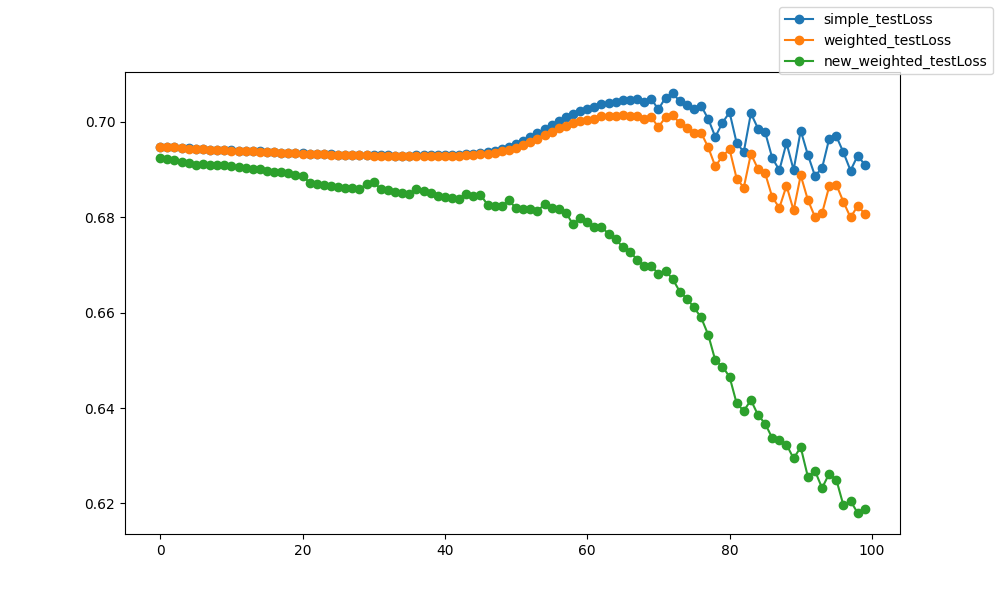

The file beside this chart, header and first rows:
epoch, epoch, simple_testLoss, weighted_testLoss, new_weighted_testLoss
0, 0, 0.6947, 0.6947, 0.6924
1, 1, 0.6947, 0.6947, 0.6922
2, 2, 0.6947, 0.6947, 0.692
3, 3, 0.6945, 0.6945, 0.6916
4, 4, 0.6944, 0.6944, 0.6913
5, 5, 0.6943, 0.6943, 0.6909
6, 6, 0.6943, 0.6942, 0.6912
7, 7, 0.6942, 0.6941, 0.691
8, 8, 0.6941, 0.6941, 0.6909
9, 9, 0.6941, 0.6941, 0.6909
10, 10, 0.694, 0.694, 0.6906
11, 11, 0.6939, 0.6939, 0.6905
12, 12, 0.6939, 0.6939, 0.6904
13, 13, 0.6938, 0.6938, 0.6902
14, 14, 0.6938, 0.6937, 0.69
15, 15, 0.6937, 0.6937, 0.6898
16, 16, 0.6936, 0.6936, 0.6896
17, 17, 0.6936, 0.6935, 0.6894
18, 18, 0.6935, 0.6935, 0.6892
19, 19, 0.6934, 0.6934, 0.6889
20, 20, 0.6934, 0.6933, 0.6887
21, 21, 0.6933, 0.6933, 0.6872
22, 22, 0.6933, 0.6932, 0.687
23, 23, 0.6932, 0.6932, 0.6868
24, 24, 0.6932, 0.6931, 0.6866
25, 25, 0.6931, 0.6931, 0.6864
26, 26, 0.6931, 0.693, 0.6862
27, 27, 0.6931, 0.693, 0.686
28, 28, 0.693, 0.693, 0.6859
29, 29, 0.693, 0.693, 0.687
30, 30, 0.693, 0.6929, 0.6875
31, 31, 0.693, 0.6929, 0.6858
32, 32, 0.6929, 0.6929, 0.6856
33, 33, 0.6929, 0.6928, 0.6853
34, 34, 0.6929, 0.6928, 0.6851
35, 35, 0.6929, 0.6928, 0.6848
36, 36, 0.6929, 0.6928, 0.6858
37, 37, 0.693, 0.6928, 0.6854
38, 38, 0.693, 0.6928, 0.685
39, 39, 0.693, 0.6928, 0.6845
40, 40, 0.693, 0.6929, 0.6841
41, 41, 0.6931, 0.6929, 0.6841
42, 42, 0.6931, 0.6929, 0.6839
43, 43, 0.6932, 0.693, 0.6849
44, 44, 0.6933, 0.6931, 0.6845
45, 45, 0.6934, 0.6932, 0.6847
46, 46, 0.6936, 0.6932, 0.6826
47, 47, 0.6938, 0.6934, 0.6824
48, 48, 0.6942, 0.6938, 0.6823
49, 49, 0.6947, 0.6941, 0.6836
50, 50, 0.6952, 0.6946, 0.6818
51, 51, 0.696, 0.6952, 0.6817
52, 52, 0.6968, 0.6958, 0.6817
53, 53, 0.6976, 0.6965, 0.6813
54, 54, 0.6986, 0.6973, 0.6827
55, 55, 0.6994, 0.6979, 0.6819
56, 56, 0.7002, 0.6986, 0.6817
57, 57, 0.701, 0.6992, 0.681
58, 58, 0.7016, 0.6996, 0.6785
59, 59, 0.7023, 0.7001, 0.6798
... 40 more rows
